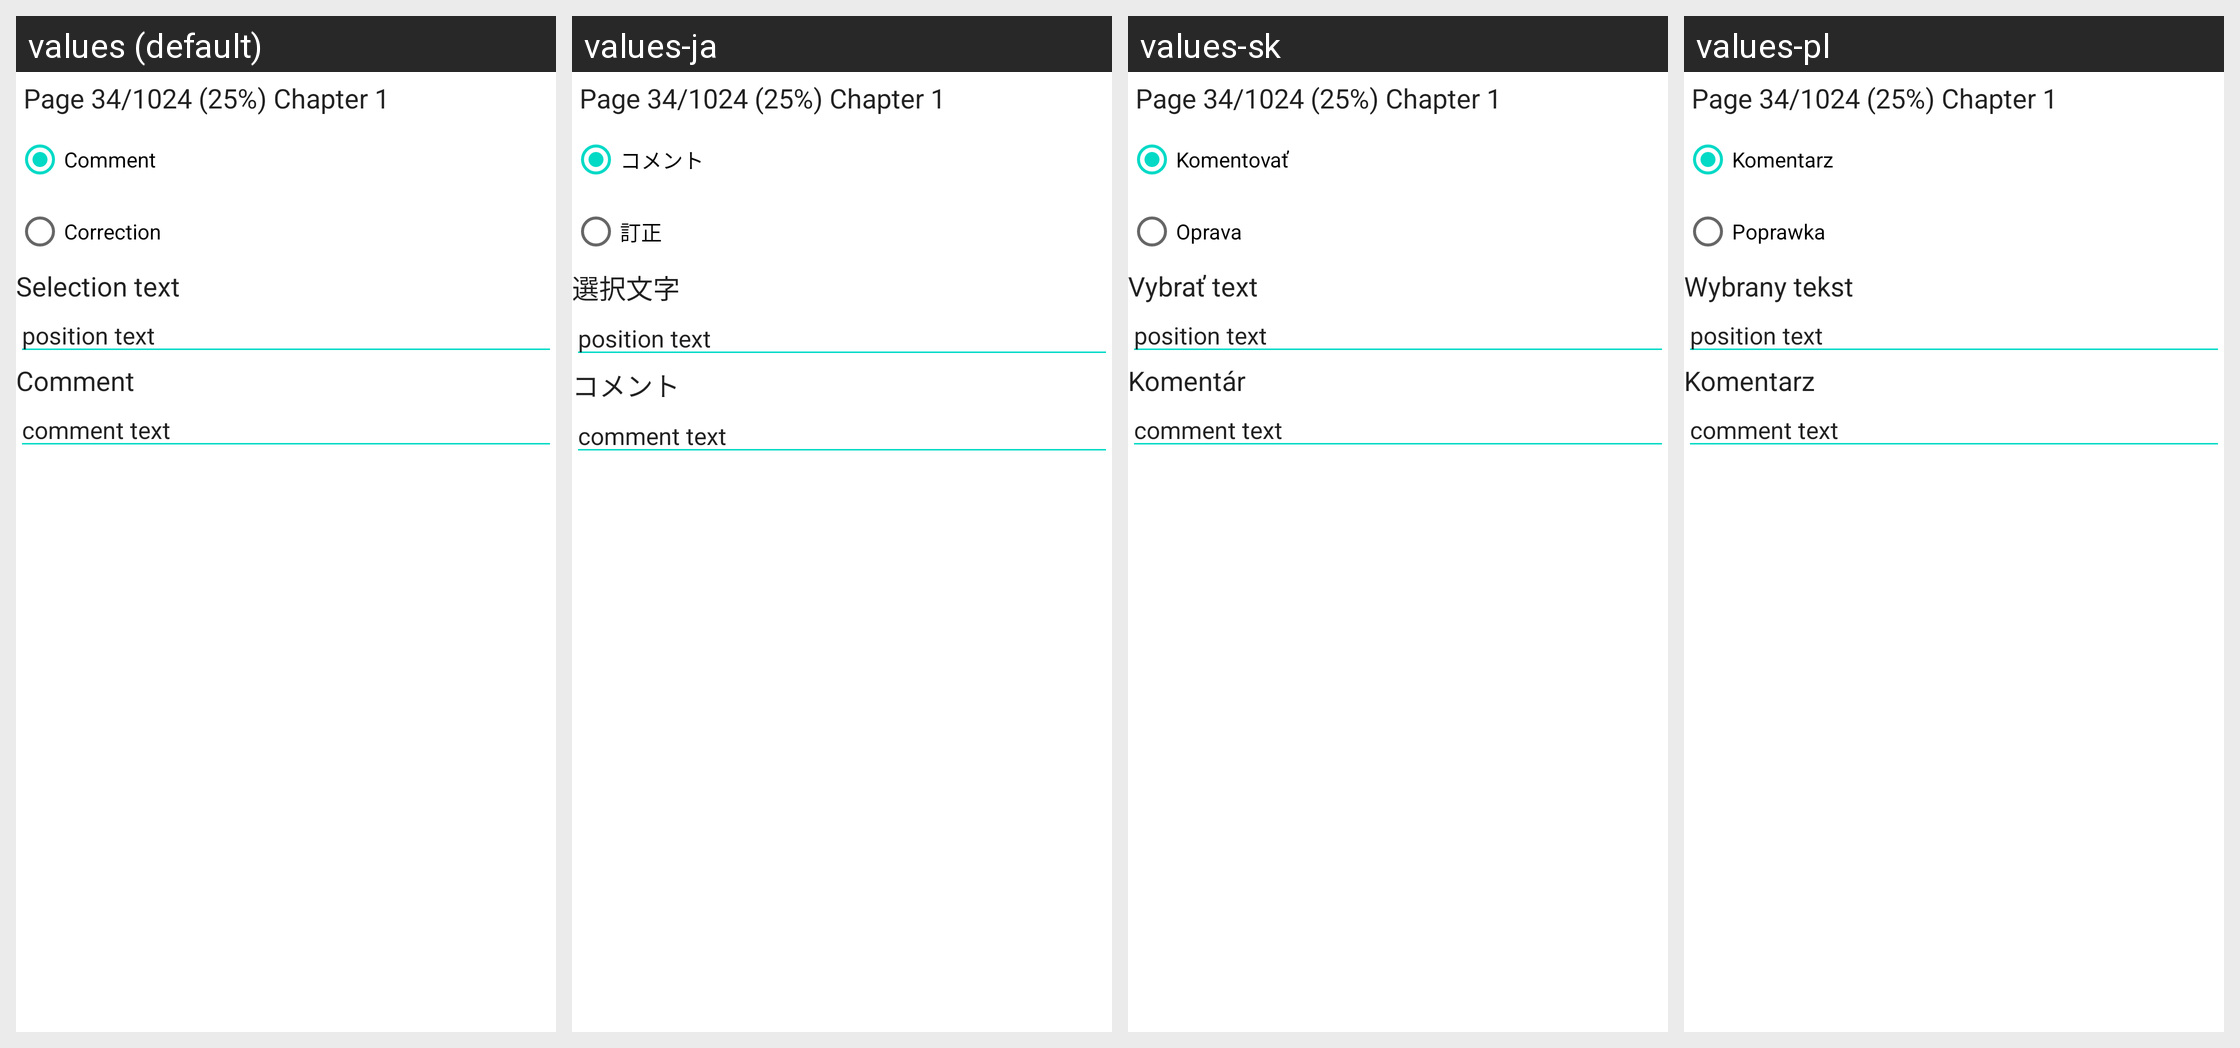

For this localized Android screen grid, give each drawn string resource with its value in every locale shown.
Android screen res/layout/bookmark_edit_dialog.xml rendered under 4 locales, left to right: values (default), values-ja, values-sk, values-pl. Device: Nexus 5 (rendered at 1080×1920; each locale shown at half size, 540×960, under a caption strip naming it); theme Theme.MaterialComponents.DayNight.NoActionBar.
Other locales in the repository, not shown: values-bg, values-by, values-cs, values-de, values-es, values-fr, values-hu, values-it, values-iw, values-lt, values-nl, values-pt, values-ru, values-tr, values-uk, values-zh-rCN.
Strings drawn on this screen, with the default value and each locale's value (text and hints the layout hard-codes, and strings that could not be matched under every locale, appear in the picture but are not listed):

dlg_bookmark_type_comment
  values: Comment
  values-ja: コメント
  values-sk: Komentovať
  values-pl: Komentarz

dlg_bookmark_type_correction
  values: Correction
  values-ja: 訂正
  values-sk: Oprava
  values-pl: Poprawka

dlg_bookmark_edit_range_text
  values: Selection text
  values-ja: 選択文字
  values-sk: Vybrať text
  values-pl: Wybrany tekst

dlg_bookmark_edit_comment
  values: Comment
  values-ja: コメント
  values-sk: Komentár
  values-pl: Komentarz
